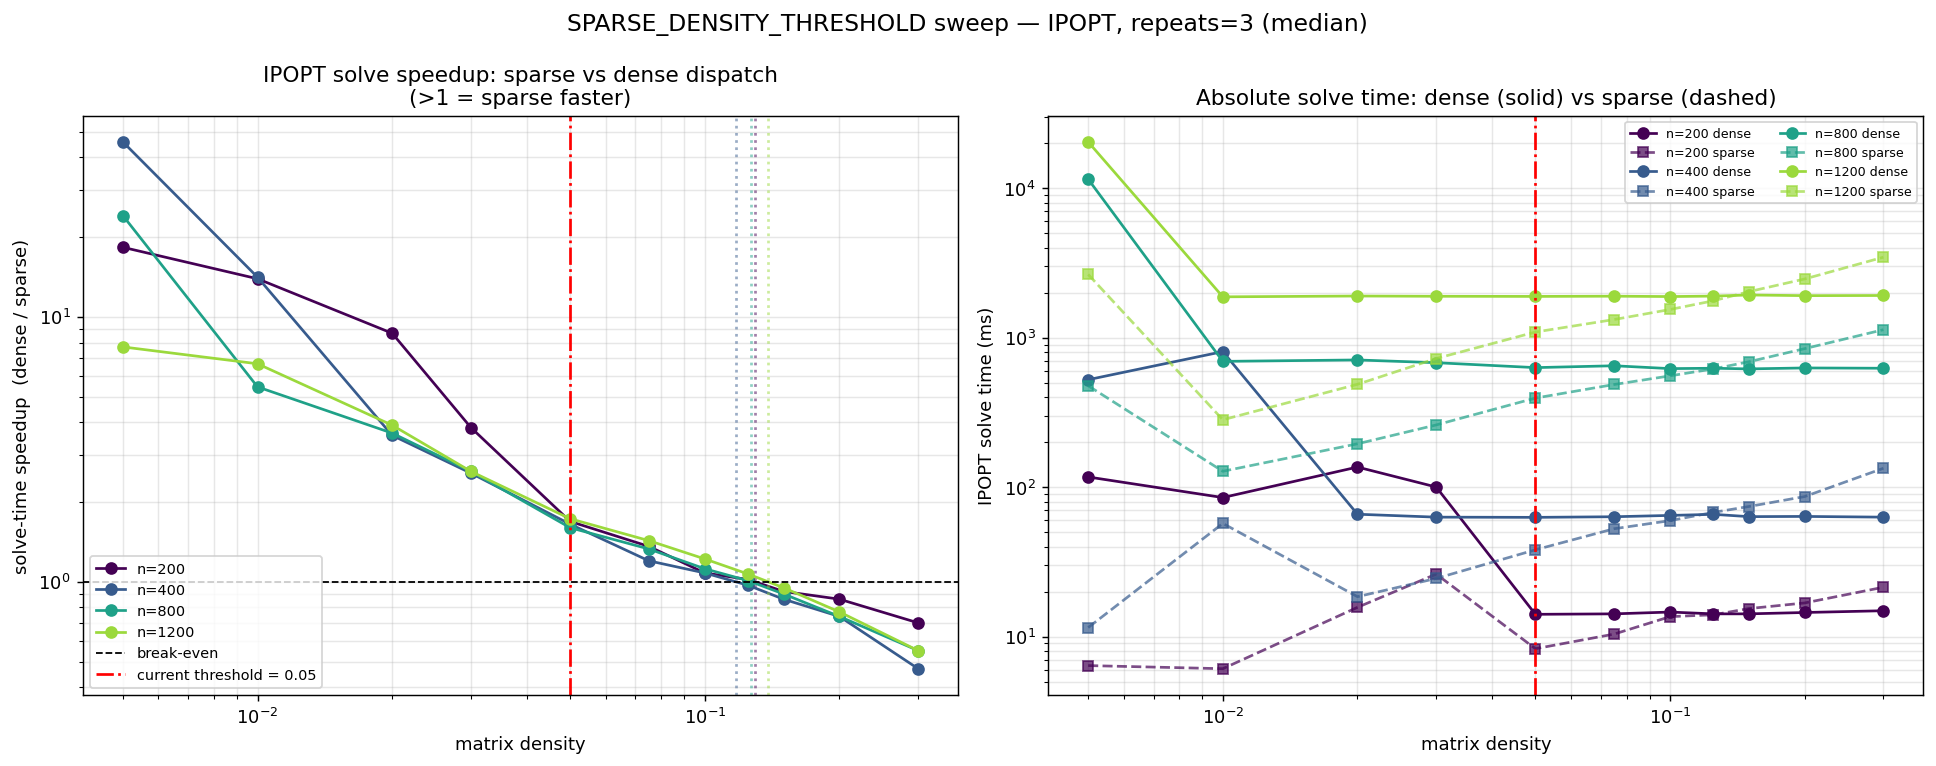

Values plotted in this chart, from the file beside it:
n, density, dense_solve_ms, sparse_solve_ms, solve_ratio, dense_status, sparse_status
200, 0.00500, 117, 6.40, 18.3, optimal, optimal
200, 0.01000, 85.20, 6.10, 13.92, optimal, optimal
200, 0.02000, 136.3, 15.70, 8.67, optimal, optimal
200, 0.03000, 100.2, 26.20, 3.82, optimal, optimal
200, 0.05000, 14.10, 8.30, 1.69, optimal, optimal
200, 0.07500, 14.20, 10.40, 1.36, optimal, optimal
200, 0.1, 14.60, 13.60, 1.08, optimal, optimal
200, 0.125, 14.20, 14.00, 1.02, optimal, optimal
200, 0.15, 14.20, 15.40, 0.9200, optimal, optimal
200, 0.2, 14.50, 16.80, 0.8600, optimal, optimal
200, 0.3, 14.90, 21.40, 0.7000, optimal, optimal
400, 0.00500, 523.7, 11.50, 45.71, optimal, optimal
400, 0.01000, 807, 57.20, 14.11, optimal, optimal
400, 0.02000, 65.90, 18.50, 3.57, optimal, optimal
400, 0.03000, 63.00, 24.50, 2.57, optimal, optimal
400, 0.05000, 62.80, 38.10, 1.65, optimal, optimal
400, 0.07500, 63.40, 52.70, 1.2, optimal, optimal
400, 0.1, 64.70, 59.70, 1.08, optimal, optimal
400, 0.125, 65.80, 67.80, 0.9700, optimal, optimal
400, 0.15, 63.50, 74.20, 0.8600, optimal, optimal
400, 0.2, 63.70, 86.50, 0.7400, optimal, optimal
400, 0.3, 63.00, 133.8, 0.4700, optimal, optimal
800, 0.00500, 11493, 476.8, 24.1, optimal, optimal
800, 0.01000, 694.4, 127.7, 5.44, optimal, optimal
800, 0.02000, 709.8, 195, 3.64, optimal, optimal
800, 0.03000, 680.3, 260.8, 2.61, optimal, optimal
800, 0.05000, 630.7, 394.5, 1.6, optimal, optimal
800, 0.07500, 649, 486.3, 1.33, optimal, optimal
800, 0.1, 621.1, 555.5, 1.12, optimal, optimal
800, 0.125, 624.7, 618.4, 1.01, optimal, optimal
800, 0.15, 618.4, 690.2, 0.9000, optimal, optimal
800, 0.2, 627.5, 844.8, 0.7400, optimal, optimal
800, 0.3, 624.6, 1131, 0.5500, optimal, optimal
1200, 0.00500, 20408, 2651, 7.7, optimal, optimal
1200, 0.01000, 1877, 282.3, 6.65, optimal, optimal
1200, 0.02000, 1900, 487.6, 3.9, optimal, optimal
1200, 0.03000, 1893, 725.7, 2.61, optimal, optimal
1200, 0.05000, 1889, 1091, 1.73, optimal, optimal
1200, 0.07500, 1896, 1323, 1.43, optimal, optimal
1200, 0.1, 1885, 1544, 1.22, optimal, optimal
1200, 0.125, 1898, 1766, 1.07, optimal, optimal
1200, 0.15, 1931, 2032, 0.9500, optimal, optimal
1200, 0.2, 1911, 2472, 0.7700, optimal, optimal
1200, 0.3, 1916, 3456, 0.5500, optimal, optimal
